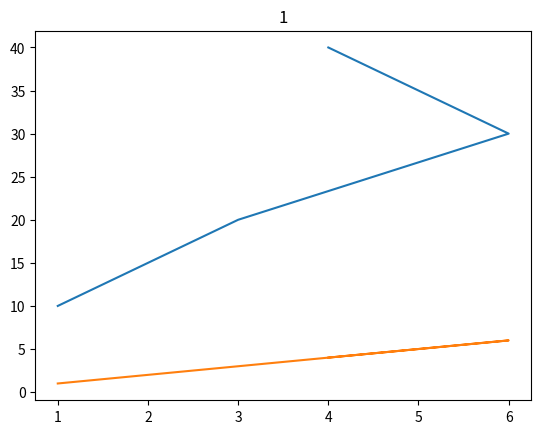

Write the Python code that produced this figure. (Note: this script raises an exception after producing the figure.)

import matplotlib.pyplot as plt

import numpy as np
from matplotlib import pyplot as plt





plt.title('1')
x1= np.array([1,3,6,4])
y1 = np.array([10,20,30,40])
plt.plot(x1,y1)


x2= np.array([1,3,6,4])
y2 = np.array([1,3,6,4])
plt.plot(x2,y2)
plt.savefig('./temp/test1.png')


plt.clf()

plt.title('2')
x1= np.array([1,6,0,4])
y1 = np.array([10,20,30,40])
plt.plot(x1,y1)
plt.grid()

x2= np.array([1,3,6,4])
y2 = np.array([1,3,6,4])
plt.plot(x2,y2)

plt.show()
